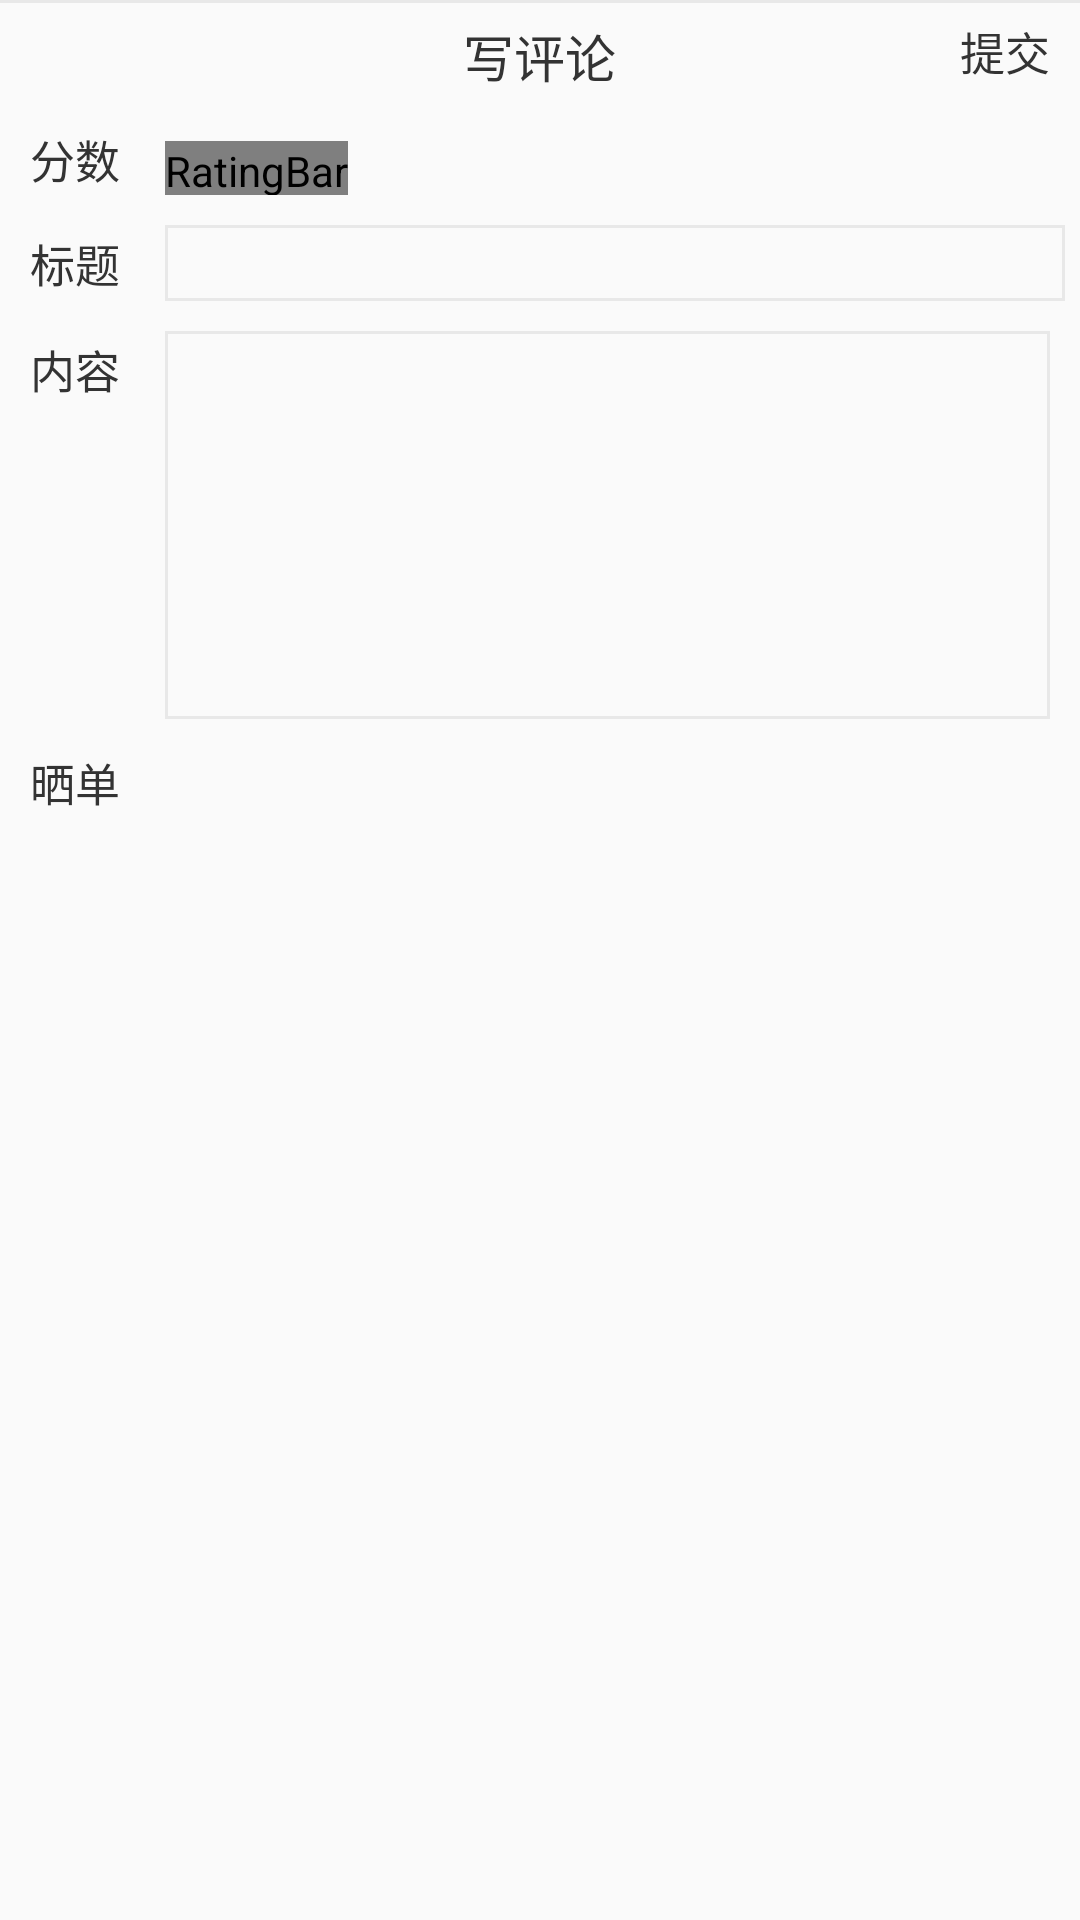

Android layout source for this screen:
<!-- AndroidManifest.xml: application theme AppTheme -->
<!-- res/layout/popupwindow_layout.xml -->
<?xml version="1.0" encoding="utf-8"?>

<LinearLayout xmlns:android="http://schemas.android.com/apk/res/android"
    android:orientation="vertical" android:layout_width="match_parent"
    android:layout_height="wrap_content"
    >
    <View
        android:layout_width="wrap_content"
        android:layout_height="1dp"
        android:background="#e8e8e8"
        />
    <RelativeLayout
        android:layout_width="match_parent"
        android:layout_height="wrap_content"
        android:layout_marginTop="5dp"
        >


        <TextView
            android:layout_width="wrap_content"
            android:layout_height="wrap_content"
            android:text="写评论"
            android:textSize="17sp"
            android:textColor="#333333"
            android:layout_centerInParent="true"
            />
        <TextView
            android:id="@+id/tv_commit"
            android:layout_width="wrap_content"
            android:layout_height="wrap_content"
            android:text="提交"
            android:textSize="15sp"
            android:textColor="#333333"
            android:layout_alignParentRight="true"
            android:layout_marginRight="10dp"
            />
    </RelativeLayout>
    <LinearLayout
        android:layout_width="match_parent"
        android:layout_height="wrap_content"
        android:layout_margin="10dp"
        android:orientation="horizontal"
        >
        <TextView
            android:layout_width="wrap_content"
            android:layout_height="wrap_content"
            android:text="分数"
            android:textSize="15sp"
            android:textColor="#333333"
            android:layout_gravity="center_vertical"
            />
        <RatingBar
            android:layout_width="wrap_content"
            android:layout_height="20dp"
            android:layout_gravity="center_vertical"
            style="@style/RatingBar"
            android:rating="3"
            android:numStars="5"
            android:layout_marginTop="4dp"
            android:layout_marginLeft="15dp"
            />
    </LinearLayout>
    <LinearLayout
        android:layout_width="match_parent"
        android:layout_height="wrap_content"
        android:orientation="horizontal"
        >
        <TextView
            android:layout_width="wrap_content"
            android:layout_height="wrap_content"
            android:text="标题"
            android:textSize="15sp"
            android:textColor="#333333"
            android:layout_marginLeft="10dp"
            />

        <EditText
            android:layout_width="match_parent"
            android:layout_height="wrap_content"
            android:layout_marginRight="5dp"
            android:layout_marginLeft="15dp"
            android:background="@drawable/titleedit"
            />
    </LinearLayout>
    <LinearLayout
        android:layout_width="match_parent"
        android:layout_height="wrap_content"
        android:orientation="horizontal"
        android:layout_margin="10dp"
        >
        <TextView
            android:layout_width="wrap_content"
            android:layout_height="wrap_content"
            android:text="内容"
            android:textSize="15sp"
            android:textColor="#333333"
            />
        <EditText
            android:layout_width="match_parent"
            android:layout_height="wrap_content"
            android:background="@drawable/edittext"
            android:layout_marginLeft="15dp"
            android:enabled="true"
            android:gravity="top"
            android:inputType="textMultiLine"
            android:minLines="6"
            android:maxLines="10"
            android:scrollbars="vertical"
            />
    </LinearLayout>
    <LinearLayout
        android:layout_width="match_parent"
        android:layout_height="wrap_content"
        android:orientation="horizontal"
        android:layout_marginLeft="10dp"
        android:layout_marginRight="10dp"
        >
        <TextView
            android:layout_width="wrap_content"
            android:layout_height="wrap_content"
            android:text="晒单"
            android:textSize="15sp"
            android:textColor="#333333"
            />
        <ImageView
            android:layout_width="50dp"
            android:layout_height="50dp"
            android:src="@mipmap/ic_launcher"
            android:layout_marginLeft="15dp"
            />

    </LinearLayout>

</LinearLayout>
<!-- resources referenced by this layout -->
<resources>
  <!-- drawable edittext (drawable) -->
  <?xml version="1.0" encoding="utf-8"?>
  
  <shape xmlns:android="http://schemas.android.com/apk/res/android">
      <stroke android:width="1dp" android:color="#e8e8e8"/>
  
  </shape>
  <!-- drawable titleedit (drawable) -->
  <?xml version="1.0" encoding="utf-8"?>
  
  <shape xmlns:android="http://schemas.android.com/apk/res/android">
      <stroke android:width="1dp" android:color="#e8e8e8"/>
      <padding android:right="0dp"
          android:left="0dp"
          android:bottom="1dp"
          android:top="0dp"/>
  
  </shape>
  <style name="RatingBar" parent="@android:style/Widget.RatingBar">
          <item name="android:progressDrawable">@drawable/ratingbar</item>
          <item name="android:minHeight">36dip</item>
          <item name="android:maxHeight">36dip</item>
      </style>
  <style name="AppTheme" parent="Theme.AppCompat.Light.DarkActionBar">
          
          <item name="colorPrimary">@color/colorPrimary</item>
          <item name="colorPrimaryDark">@color/colorPrimaryDark</item>
          <item name="colorAccent">@color/colorAccent</item>
      </style>
  <!-- drawable ratingbar (drawable) -->
  <?xml version="1.0" encoding="utf-8"?>
  
  <layer-list xmlns:android="http://schemas.android.com/apk/res/android">
  
      <item
          android:id="@android:id/background"
          android:drawable="@mipmap/ico_ratingbar_empty">
      </item>
      <item
          android:id="@android:id/secondaryProgress"
          android:drawable="@mipmap/ico_ratingbar_empty">
      </item>
      <item
          android:id="@android:id/progress"
          android:drawable="@mipmap/ico_ratingbar">
      </item>
  
  </layer-list>
  <color name="colorPrimary">#3F51B5</color>
  <color name="colorPrimaryDark">#303F9F</color>
  <color name="colorAccent">#FF4081</color>
</resources>
